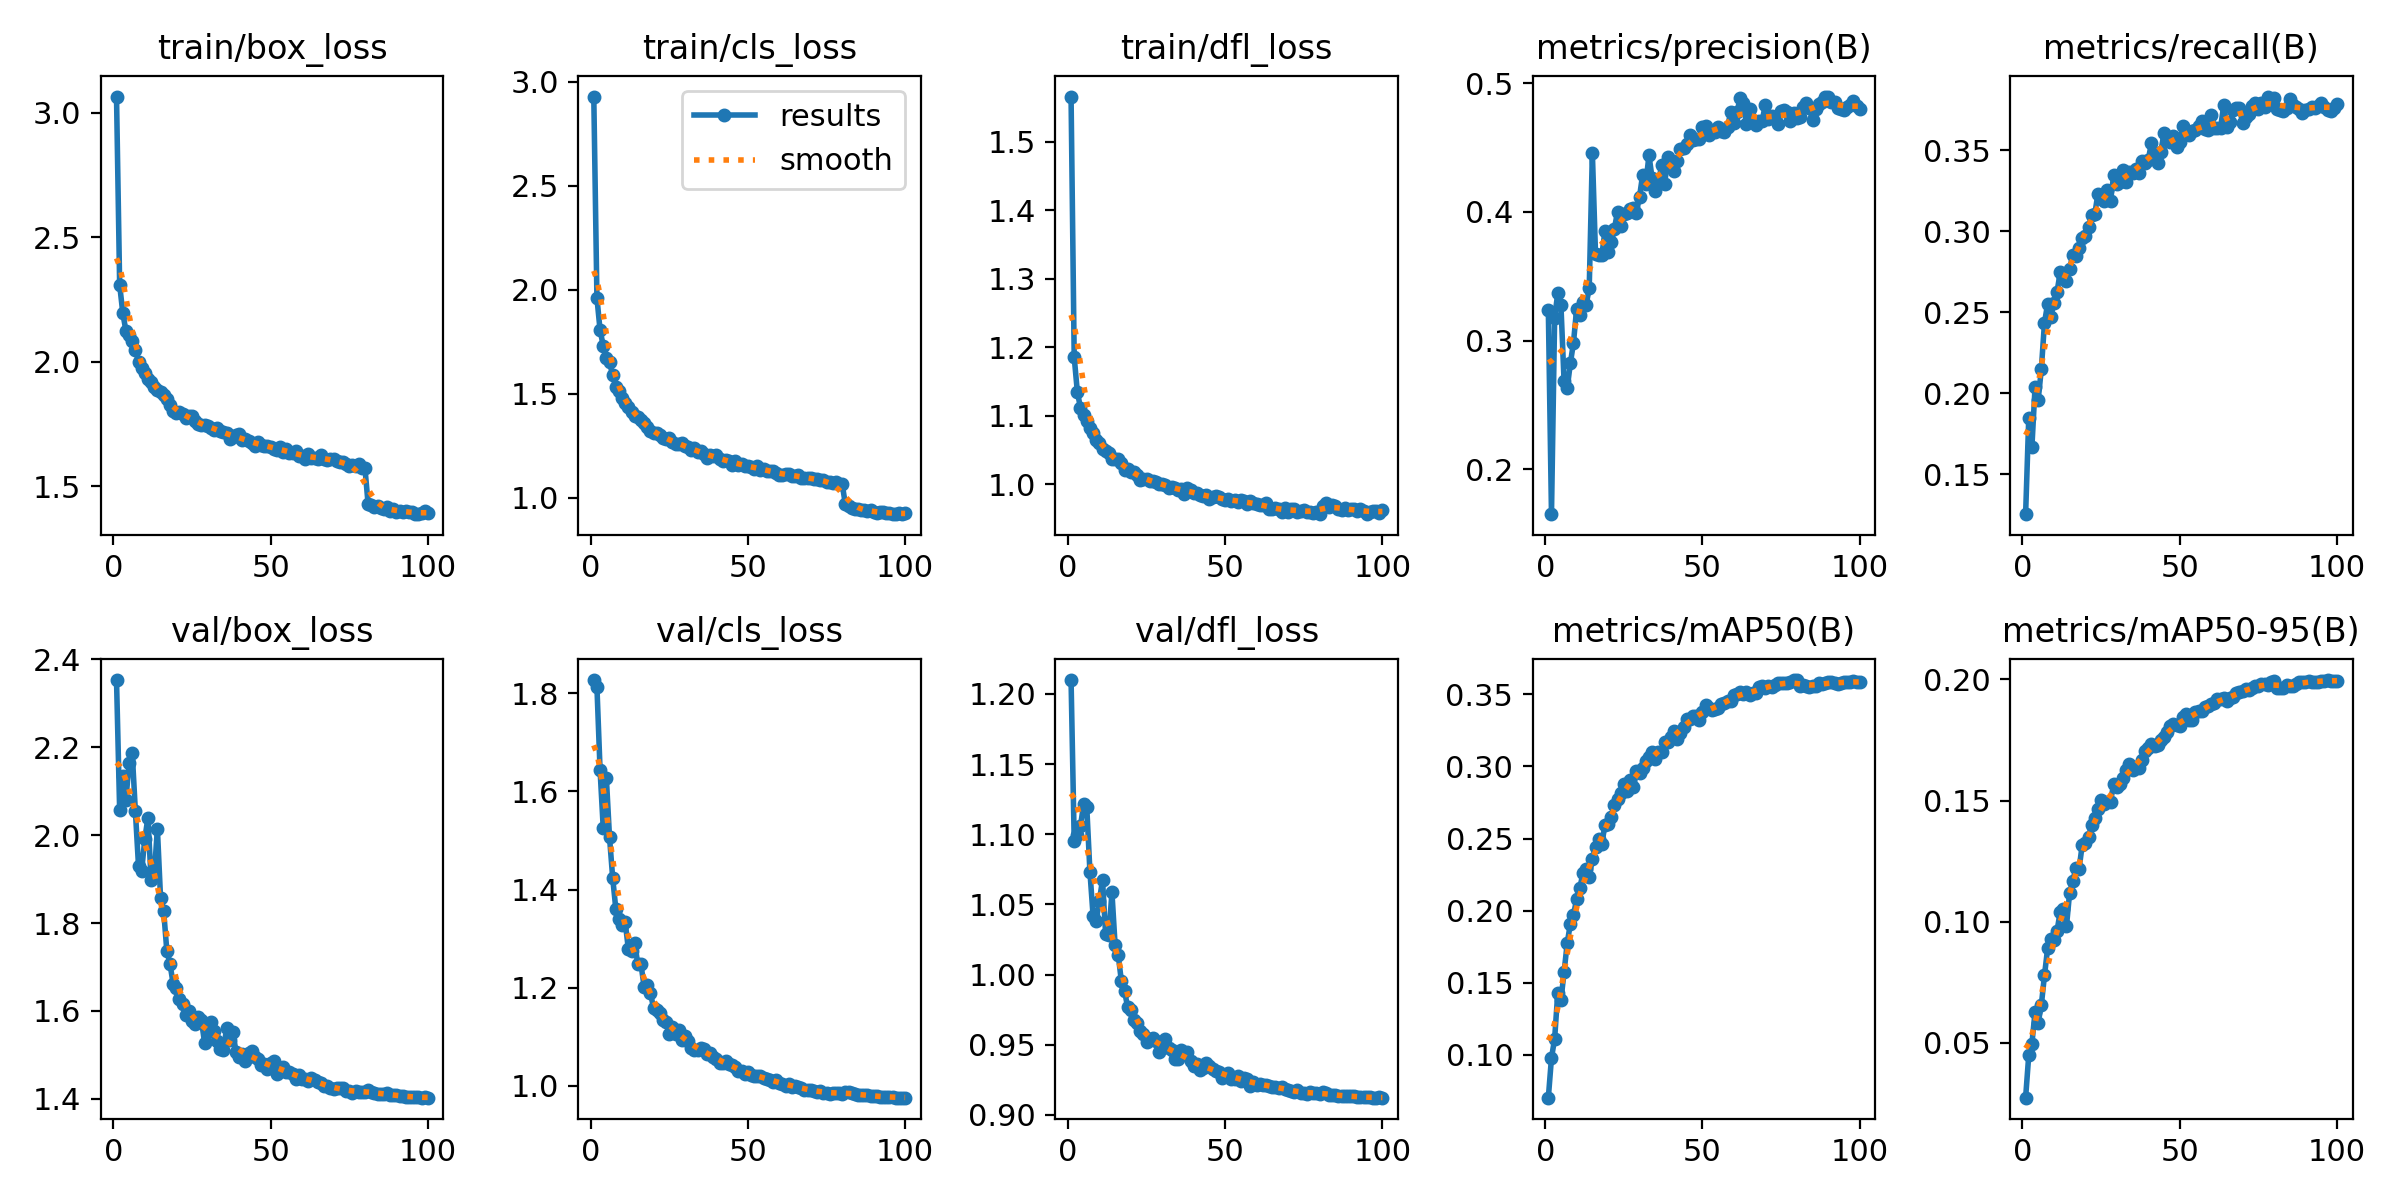

Source data for this figure (header and first rows):
epoch, time, train/box_loss, train/cls_loss, train/dfl_loss, metrics/precision(B), metrics/recall(B), metrics/mAP50(B), metrics/mAP50-95(B), val/box_loss, val/cls_loss, val/dfl_loss, lr/pg0, lr/pg1, lr/pg2
1, 75.15, 3.066, 2.928, 1.566, 0.3237, 0.1253, 0.07014, 0.02735, 2.353, 1.827, 1.21, 0.001995, 0.001995, 0.08205
2, 143.2, 2.309, 1.961, 1.185, 0.165, 0.1848, 0.09775, 0.0449, 2.057, 1.813, 1.095, 0.003994, 0.003994, 0.06405
3, 211.2, 2.196, 1.806, 1.135, 0.3176, 0.1668, 0.1109, 0.0496, 2.135, 1.643, 1.1, 0.005989, 0.005989, 0.04604
4, 277.5, 2.124, 1.731, 1.111, 0.337, 0.2037, 0.1431, 0.06271, 2.081, 1.526, 1.106, 0.007977, 0.007977, 0.02803
5, 342.6, 2.109, 1.67, 1.102, 0.3279, 0.196, 0.1377, 0.05832, 2.165, 1.627, 1.121, 0.009956, 0.009956, 0.01001
6, 407.9, 2.082, 1.653, 1.092, 0.2685, 0.2149, 0.1572, 0.06557, 2.187, 1.507, 1.119, 0.009939, 0.009939, 0.009939
7, 473.5, 2.049, 1.589, 1.082, 0.2631, 0.2435, 0.1773, 0.07788, 2.054, 1.424, 1.073, 0.009912, 0.009912, 0.009912
8, 538.6, 2.001, 1.535, 1.074, 0.2822, 0.2552, 0.1908, 0.08896, 1.929, 1.361, 1.042, 0.009881, 0.009881, 0.009881
9, 603.9, 1.975, 1.511, 1.065, 0.2985, 0.247, 0.1971, 0.09268, 1.919, 1.34, 1.038, 0.009844, 0.009844, 0.009844
10, 669.1, 1.953, 1.48, 1.06, 0.3247, 0.2556, 0.2078, 0.09224, 1.992, 1.328, 1.053, 0.009803, 0.009803, 0.009803
11, 734.3, 1.932, 1.457, 1.052, 0.3201, 0.2627, 0.2154, 0.0962, 2.04, 1.333, 1.067, 0.009758, 0.009758, 0.009758
12, 800.1, 1.921, 1.437, 1.048, 0.3303, 0.2746, 0.2259, 0.1041, 1.898, 1.278, 1.029, 0.009707, 0.009707, 0.009707
13, 865.9, 1.899, 1.41, 1.046, 0.3276, 0.2719, 0.229, 0.1053, 1.909, 1.274, 1.028, 0.009652, 0.009652, 0.009652
14, 931.1, 1.886, 1.393, 1.037, 0.3406, 0.2694, 0.2233, 0.09823, 2.014, 1.291, 1.059, 0.009593, 0.009593, 0.009593
15, 996.6, 1.878, 1.39, 1.037, 0.4459, 0.2767, 0.2355, 0.112, 1.858, 1.248, 1.021, 0.009529, 0.009529, 0.009529
16, 1062, 1.865, 1.376, 1.037, 0.3674, 0.2857, 0.244, 0.1167, 1.827, 1.248, 1.014, 0.00946, 0.00946, 0.00946
17, 1127, 1.851, 1.357, 1.031, 0.3663, 0.285, 0.2499, 0.1222, 1.737, 1.202, 0.9952, 0.009388, 0.009388, 0.009388
18, 1193, 1.828, 1.339, 1.021, 0.3662, 0.2899, 0.2464, 0.1218, 1.707, 1.205, 0.9885, 0.009311, 0.009311, 0.009311
19, 1258, 1.803, 1.322, 1.023, 0.385, 0.296, 0.2592, 0.1317, 1.662, 1.19, 0.9767, 0.009229, 0.009229, 0.009229
20, 1323, 1.793, 1.309, 1.018, 0.3686, 0.2972, 0.2601, 0.1323, 1.651, 1.159, 0.9746, 0.009144, 0.009144, 0.009144
21, 1389, 1.799, 1.31, 1.017, 0.3766, 0.3025, 0.265, 0.135, 1.628, 1.155, 0.9676, 0.009055, 0.009055, 0.009055
22, 1454, 1.788, 1.301, 1.013, 0.3869, 0.3098, 0.273, 0.1399, 1.617, 1.149, 0.9656, 0.008961, 0.008961, 0.008961
23, 1519, 1.773, 1.285, 1.007, 0.4002, 0.3107, 0.2773, 0.1429, 1.59, 1.135, 0.9596, 0.008864, 0.008864, 0.008864
24, 1585, 1.782, 1.284, 1.007, 0.389, 0.3232, 0.2819, 0.1463, 1.599, 1.13, 0.9576, 0.008763, 0.008763, 0.008763
25, 1650, 1.781, 1.288, 1.007, 0.3986, 0.3222, 0.2879, 0.1503, 1.577, 1.106, 0.952, 0.008658, 0.008658, 0.008658
26, 1715, 1.764, 1.27, 1.005, 0.3988, 0.3185, 0.2828, 0.1486, 1.571, 1.119, 0.9542, 0.00855, 0.00855, 0.00855
27, 1780, 1.748, 1.259, 1.005, 0.4019, 0.3252, 0.2906, 0.1492, 1.587, 1.107, 0.9547, 0.008439, 0.008439, 0.008439
28, 1845, 1.745, 1.257, 1.004, 0.4027, 0.3185, 0.2855, 0.1495, 1.579, 1.114, 0.9529, 0.008323, 0.008323, 0.008323
29, 1910, 1.745, 1.262, 1, 0.3995, 0.3348, 0.2967, 0.1568, 1.528, 1.094, 0.9446, 0.008205, 0.008205, 0.008205
30, 1975, 1.742, 1.248, 1.001, 0.4119, 0.3294, 0.2952, 0.1556, 1.553, 1.101, 0.95, 0.008084, 0.008084, 0.008084
31, 2041, 1.735, 1.244, 0.9989, 0.429, 0.3307, 0.2991, 0.1567, 1.576, 1.092, 0.9539, 0.00796, 0.00796, 0.00796
32, 2106, 1.728, 1.23, 0.9947, 0.422, 0.338, 0.3039, 0.1591, 1.554, 1.078, 0.9478, 0.007832, 0.007832, 0.007832
33, 2172, 1.736, 1.24, 0.9962, 0.4441, 0.3302, 0.3066, 0.1624, 1.532, 1.073, 0.946, 0.007702, 0.007702, 0.007702
34, 2236, 1.721, 1.219, 0.9941, 0.426, 0.3367, 0.3098, 0.1651, 1.513, 1.073, 0.9399, 0.00757, 0.00757, 0.00757
35, 2302, 1.718, 1.223, 0.9911, 0.4166, 0.3362, 0.305, 0.1628, 1.511, 1.076, 0.9402, 0.007435, 0.007435, 0.007435
36, 2367, 1.712, 1.211, 0.9934, 0.422, 0.3383, 0.3097, 0.1637, 1.56, 1.075, 0.9466, 0.007297, 0.007297, 0.007297
37, 2432, 1.692, 1.194, 0.9851, 0.4363, 0.3358, 0.31, 0.1635, 1.535, 1.065, 0.9432, 0.007158, 0.007158, 0.007158
38, 2497, 1.696, 1.206, 0.994, 0.4219, 0.3437, 0.317, 0.1668, 1.552, 1.067, 0.9446, 0.007016, 0.007016, 0.007016
39, 2563, 1.706, 1.202, 0.9918, 0.4426, 0.3425, 0.3173, 0.1703, 1.507, 1.059, 0.9383, 0.006872, 0.006872, 0.006872
40, 2628, 1.708, 1.204, 0.9878, 0.4363, 0.3443, 0.3202, 0.1716, 1.496, 1.054, 0.9346, 0.006727, 0.006727, 0.006727
41, 2693, 1.686, 1.184, 0.9867, 0.4322, 0.3543, 0.325, 0.1733, 1.502, 1.047, 0.9366, 0.00658, 0.00658, 0.00658
42, 2758, 1.689, 1.179, 0.9844, 0.4396, 0.3476, 0.3191, 0.1725, 1.485, 1.046, 0.9319, 0.006431, 0.006431, 0.006431
43, 2824, 1.683, 1.182, 0.9827, 0.4487, 0.3421, 0.3232, 0.1731, 1.505, 1.052, 0.9334, 0.006281, 0.006281, 0.006281
44, 2888, 1.674, 1.178, 0.9843, 0.45, 0.3492, 0.3274, 0.175, 1.51, 1.044, 0.9367, 0.00613, 0.00613, 0.00613
45, 2953, 1.663, 1.16, 0.9783, 0.453, 0.3605, 0.3329, 0.1762, 1.495, 1.042, 0.9352, 0.005978, 0.005978, 0.005978
46, 3018, 1.677, 1.176, 0.9818, 0.4601, 0.3565, 0.3331, 0.1783, 1.491, 1.038, 0.9327, 0.005824, 0.005824, 0.005824
47, 3083, 1.665, 1.159, 0.9831, 0.4557, 0.3549, 0.3352, 0.1808, 1.478, 1.03, 0.931, 0.00567, 0.00567, 0.00567
48, 3148, 1.663, 1.162, 0.981, 0.4571, 0.3591, 0.3351, 0.1814, 1.479, 1.03, 0.9303, 0.005516, 0.005516, 0.005516
49, 3214, 1.663, 1.153, 0.9785, 0.4564, 0.3522, 0.3322, 0.1811, 1.467, 1.025, 0.9262, 0.005361, 0.005361, 0.005361
50, 3279, 1.659, 1.152, 0.9772, 0.4662, 0.3554, 0.3376, 0.1808, 1.481, 1.028, 0.9288, 0.005205, 0.005205, 0.005205
51, 3344, 1.651, 1.148, 0.9778, 0.4667, 0.3648, 0.3429, 0.1844, 1.485, 1.022, 0.9301, 0.00505, 0.00505, 0.00505
52, 3409, 1.645, 1.141, 0.9758, 0.4599, 0.3607, 0.3405, 0.1859, 1.457, 1.02, 0.9255, 0.004895, 0.004895, 0.004895
53, 3474, 1.658, 1.153, 0.9768, 0.4633, 0.3594, 0.3389, 0.1831, 1.47, 1.02, 0.9258, 0.004739, 0.004739, 0.004739
54, 3540, 1.639, 1.132, 0.9736, 0.4624, 0.3618, 0.3399, 0.1832, 1.473, 1.021, 0.9279, 0.004584, 0.004584, 0.004584
55, 3605, 1.648, 1.141, 0.9774, 0.466, 0.3627, 0.3407, 0.1863, 1.461, 1.016, 0.924, 0.00443, 0.00443, 0.00443
56, 3670, 1.633, 1.129, 0.9752, 0.4632, 0.3652, 0.3433, 0.187, 1.461, 1.015, 0.9261, 0.004276, 0.004276, 0.004276
57, 3736, 1.634, 1.13, 0.9707, 0.4619, 0.3683, 0.3438, 0.1868, 1.457, 1.013, 0.9254, 0.004122, 0.004122, 0.004122
58, 3801, 1.641, 1.13, 0.9751, 0.4661, 0.3629, 0.3456, 0.1886, 1.444, 1.009, 0.9208, 0.00397, 0.00397, 0.00397
59, 3866, 1.623, 1.119, 0.9728, 0.4778, 0.3625, 0.3455, 0.1889, 1.455, 1.011, 0.9236, 0.003819, 0.003819, 0.003819
60, 3932, 1.62, 1.111, 0.9705, 0.4689, 0.3716, 0.3496, 0.1898, 1.445, 1.006, 0.9217, 0.003669, 0.003669, 0.003669
... 40 more rows
